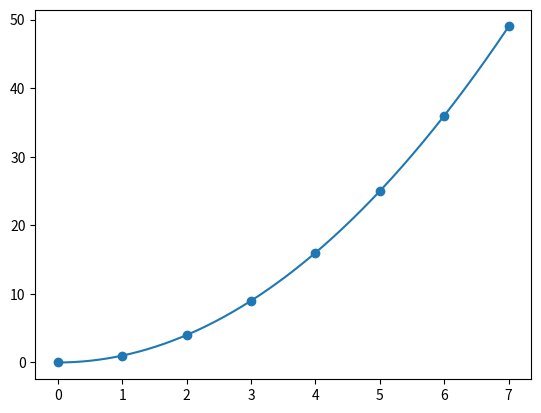

This figure's Python source:
import numpy as np
import matplotlib.pylab as plt
from sympy import Symbol, lambdify


x = np.array([0, 1, 2, 3, 4, 5, 6, 7])
y = np.array([0, 1, 4, 9, 16, 25, 36, 49])

m = 2

A = np.zeros((m+1, m+1), dtype=int)

n = -1
l = m-4
for i in range(m+1):
    l += 2
    for j in range(m+1):
        n += 1
        if i == 0:
            k = sum(x**(n))
            A[i, j] = k
        else:
            k = sum(x**(n-l))
            A[i, j] = k
# print(f"{A= }")

B = np.zeros((m+1, 1), dtype=int)
n = -1
for i in range(m+1):
    n += 1
    k = sum(y*x**n)
    B[i, 0] = k

# print(f"{B= }")

A_inv = np.linalg.inv(A)
theta = A_inv @ B


curv_ans = []
zarib = theta.tolist()
xs = Symbol('xs')
for i in range(m+1):
    j = zarib[i][0]
    p = j*xs**i
    curv_ans.append(p)

# print(sum(curv_ans))
Y = lambdify(xs, sum(curv_ans))
X = np.linspace(0, x[-1], 1000)

plt.scatter(x, y)
plt.plot(X, Y(X))
plt.show()
